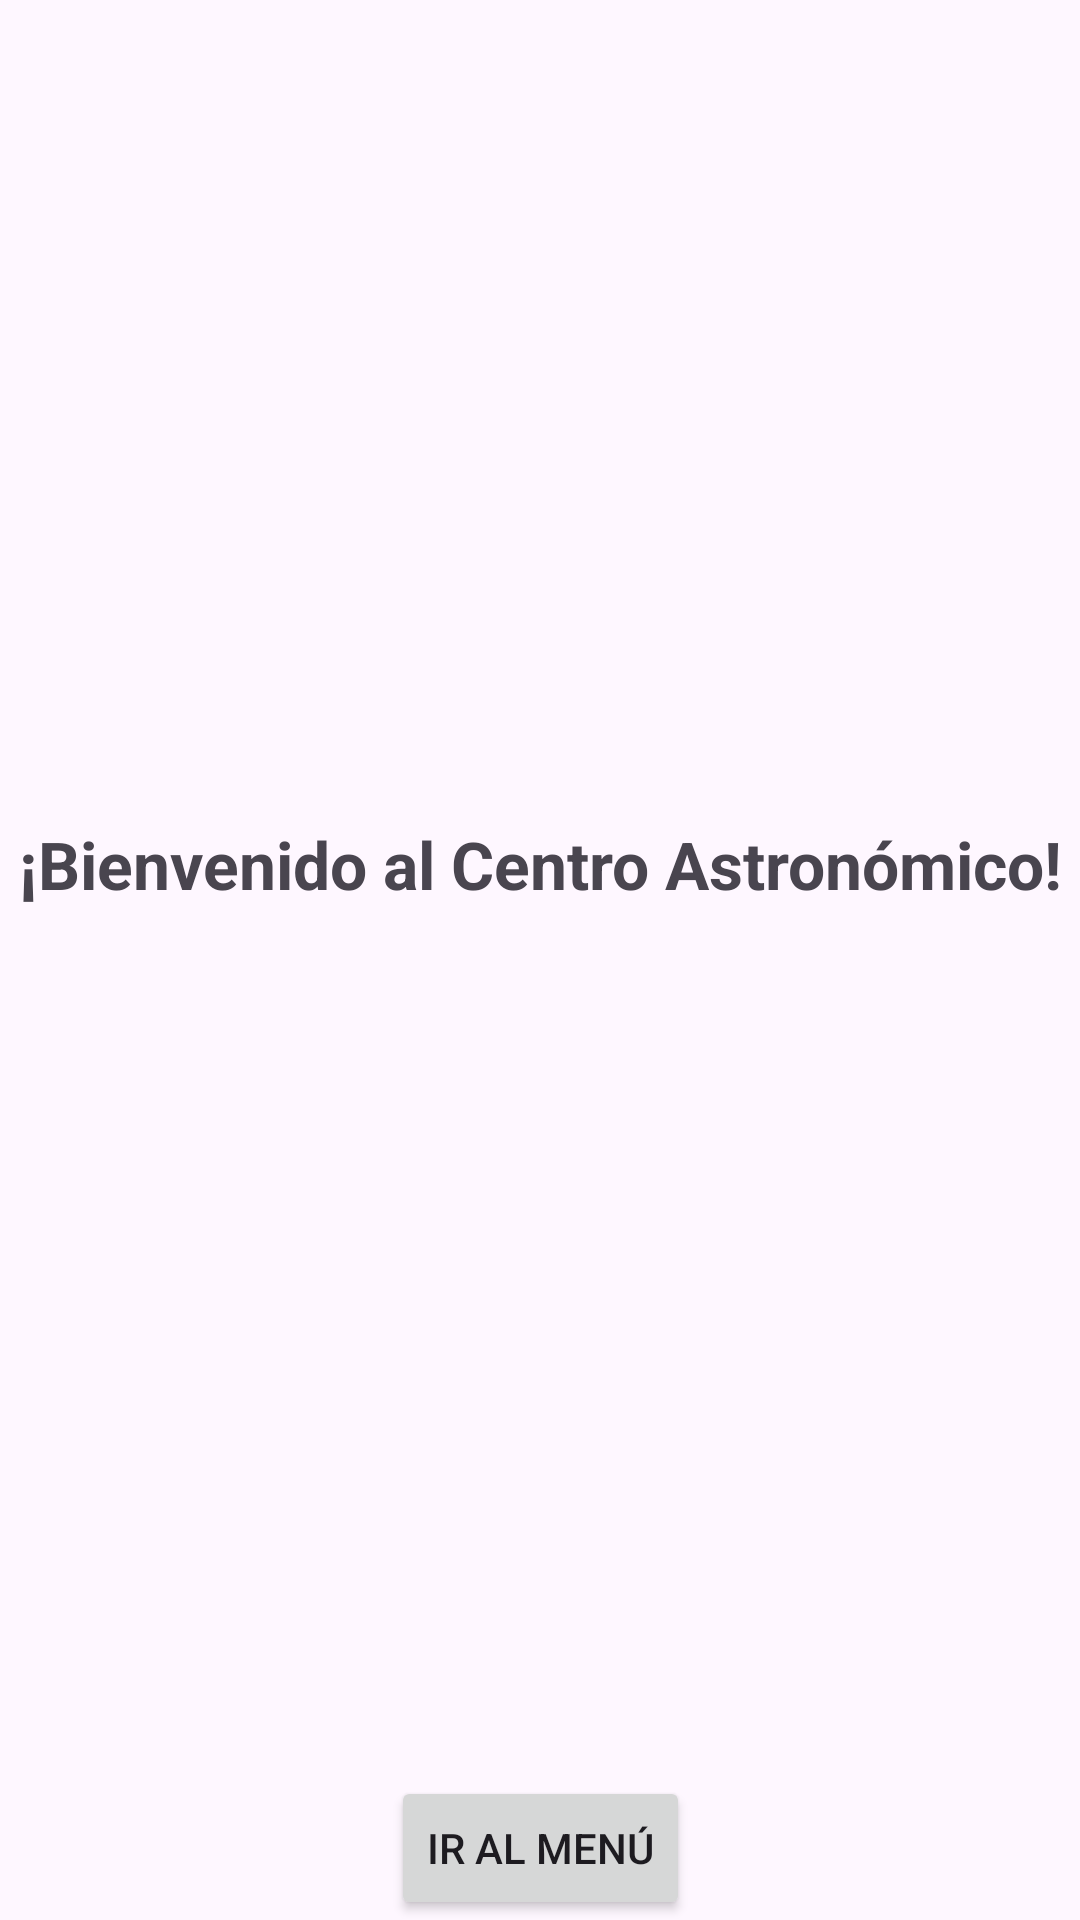

The Android layout XML behind this screen, and the referenced resources:
<!-- AndroidManifest.xml: application theme Theme.FianalApp -->
<!-- res/layout/activity_welcome.xml -->
<?xml version="1.0" encoding="utf-8"?>
<androidx.constraintlayout.widget.ConstraintLayout
    xmlns:android="http://schemas.android.com/apk/res/android"
    xmlns:app="http://schemas.android.com/apk/res-auto"
    xmlns:tools="http://schemas.android.com/tools"
    android:layout_width="match_parent"
    android:layout_height="match_parent"
    tools:context=".WelcomeActivity">

    <TextView
        android:id="@+id/textViewWelcome"
        android:layout_width="wrap_content"
        android:layout_height="wrap_content"
        android:text="¡Bienvenido al Centro Astronómico!"
        android:textSize="22sp"
        android:textStyle="bold"
        android:layout_marginBottom="16dp"
        app:layout_constraintTop_toTopOf="parent"
        app:layout_constraintStart_toStartOf="parent"
        app:layout_constraintEnd_toEndOf="parent"
        app:layout_constraintBottom_toTopOf="@+id/buttonMenu" />

    <Button
        android:id="@+id/buttonMenu"
        android:layout_width="wrap_content"
        android:layout_height="wrap_content"
        android:text="Ir al menú"
        app:layout_constraintBottom_toBottomOf="parent"
        app:layout_constraintStart_toStartOf="parent"
        app:layout_constraintEnd_toEndOf="parent" />

</androidx.constraintlayout.widget.ConstraintLayout>
<!-- resources referenced by this layout -->
<resources>
  <style name="Theme.FianalApp" parent="Base.Theme.FianalApp" />
  <style name="Base.Theme.FianalApp" parent="Theme.Material3.DayNight.NoActionBar">
          
          
      </style>
</resources>
